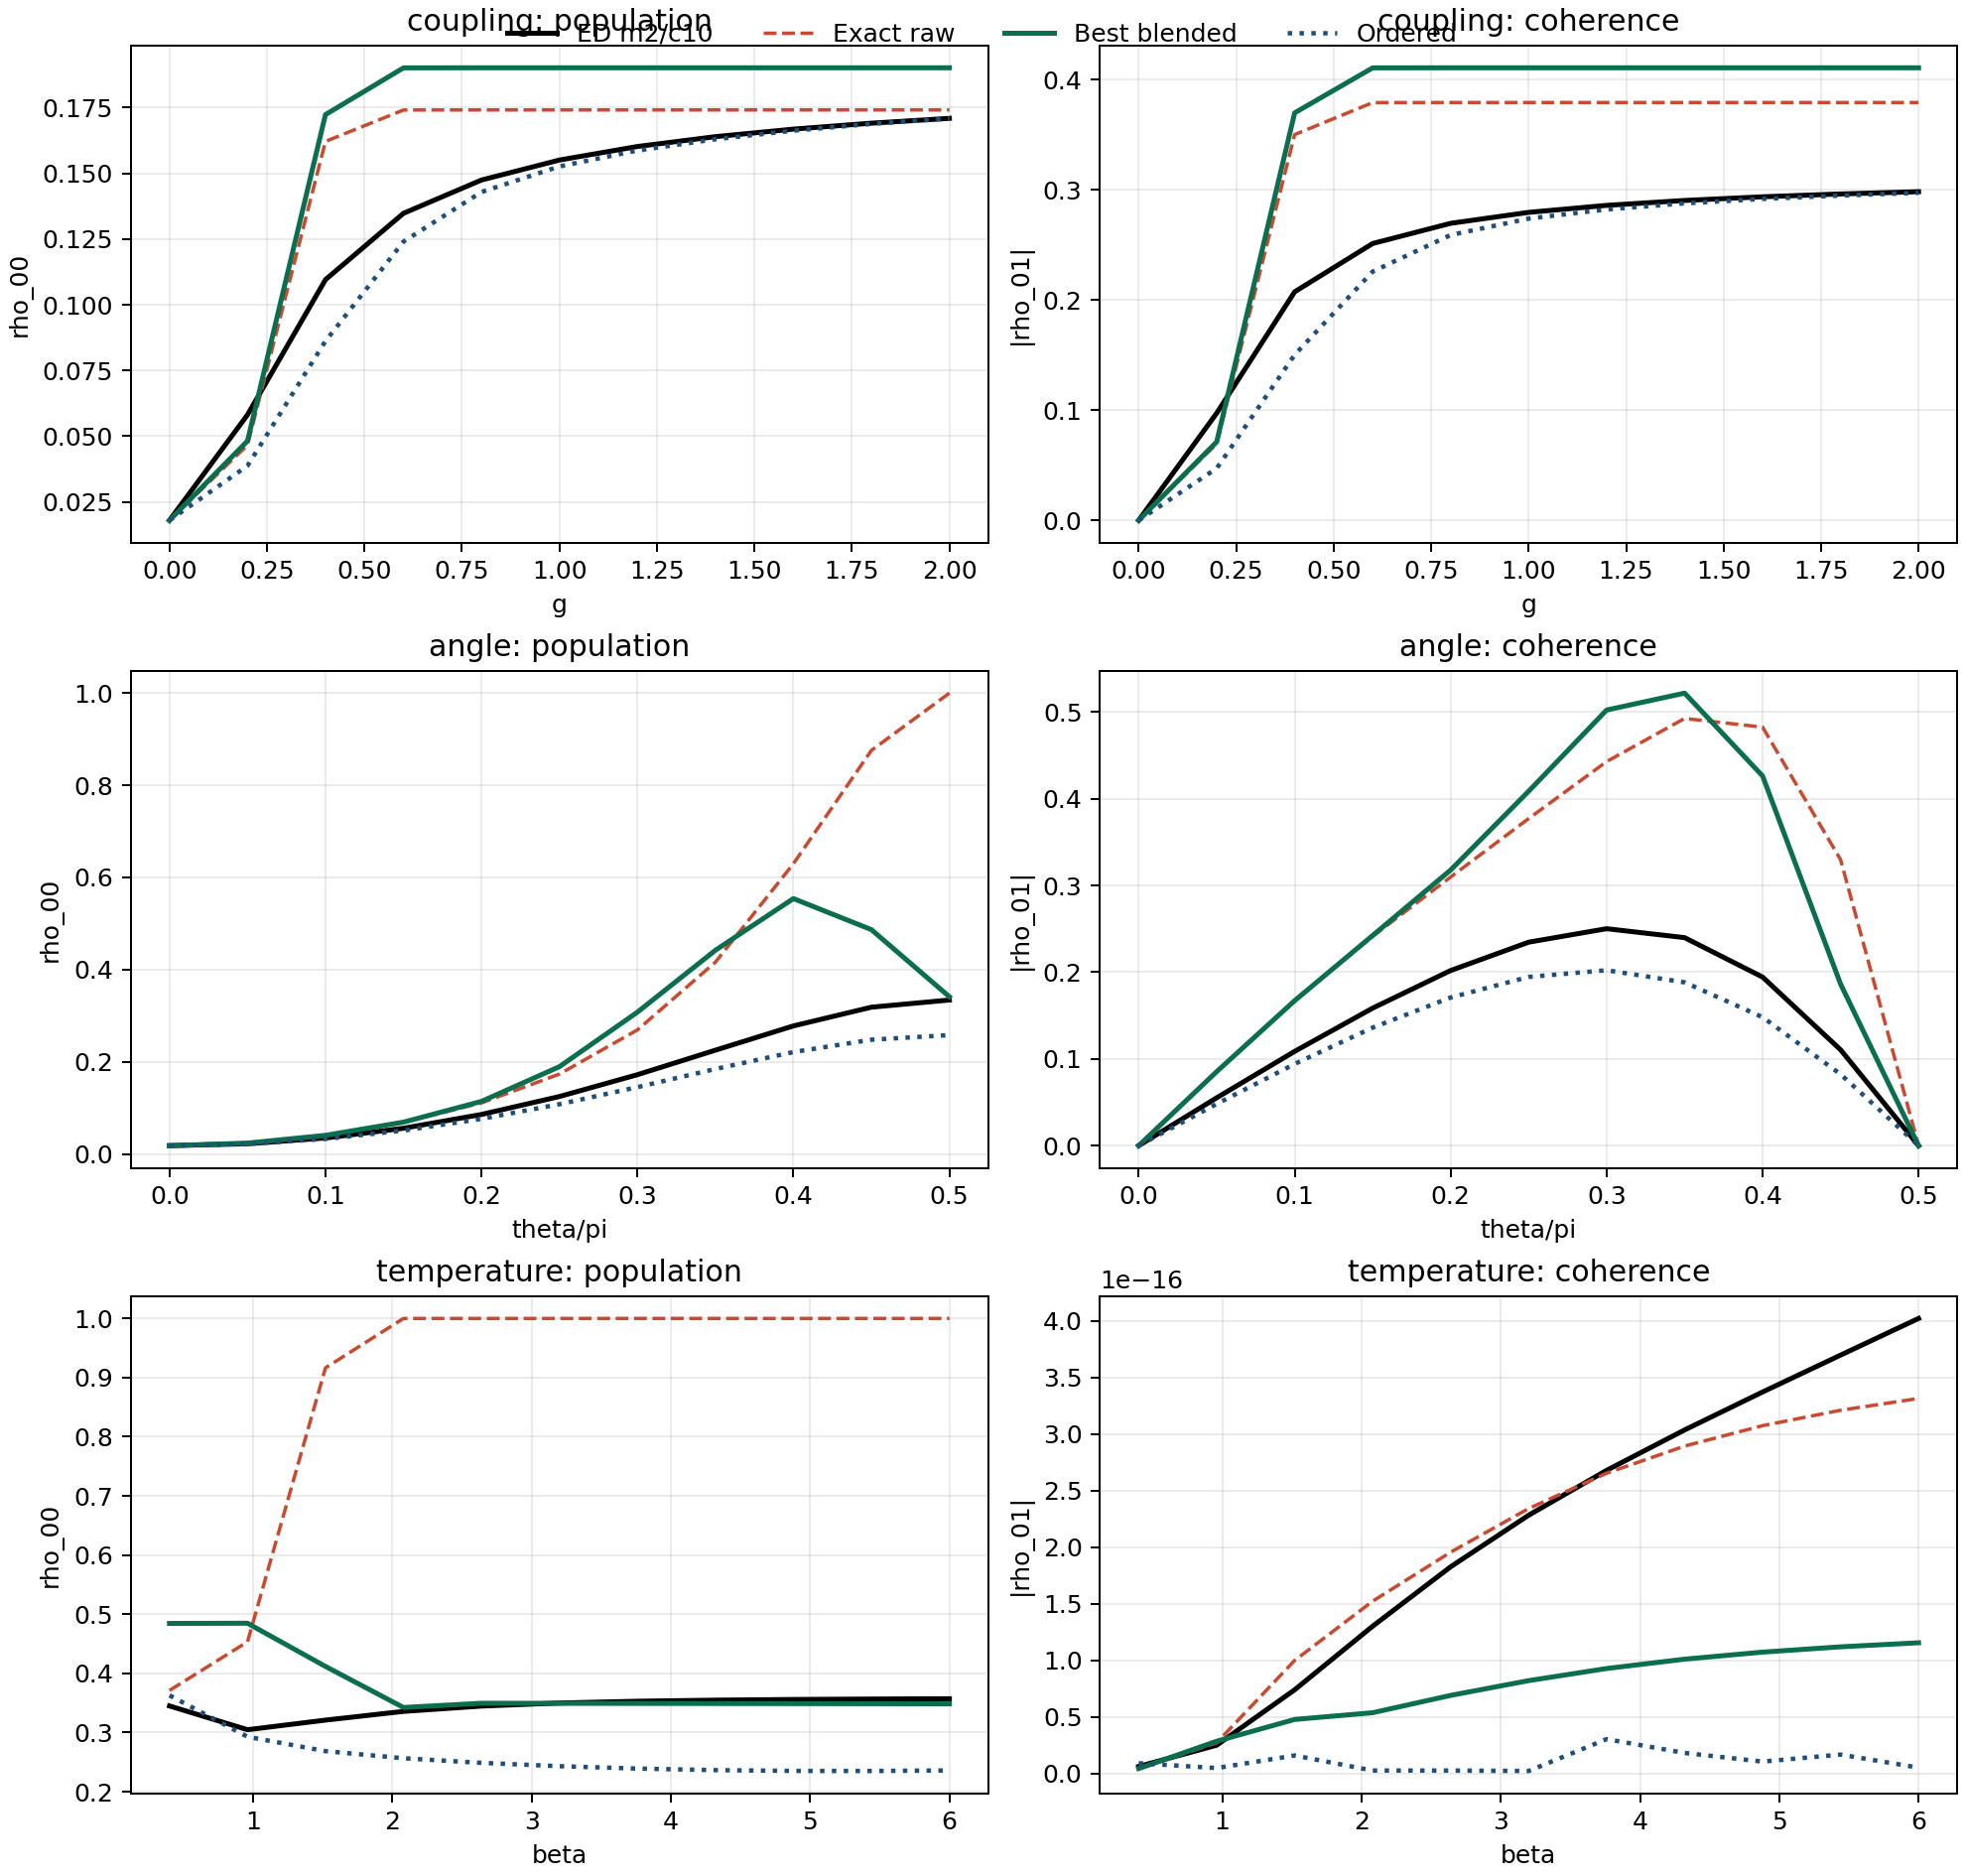

Here is the Python script that generated this plot:
"""
Blended beta-flow best model.

Uses the diagonal flow-shaping branch fitted in v23, but blends it with raw exact
using an angle-selective weight to avoid degrading mixed-angle sectors.
"""

from __future__ import annotations

from dataclasses import dataclass
from pathlib import Path
from typing import Iterable

import matplotlib.pyplot as plt
import numpy as np
import pandas as pd

from hmf_model_comparison_standalone_codex_v1 import (
    BenchmarkConfig as LiteConfig,
    extract_density,
    ordered_gaussian_state,
)
from hmf_population_sweep_stable_compare_codex_v17 import _channels
from hmf_v5_qubit_core import build_ed_context, exact_reduced_state
from prl127_qubit_benchmark import BenchmarkConfig as EDConfig


@dataclass
class SweepDef:
    name: str
    param: str
    values: np.ndarray
    beta: float | None
    theta: float | None
    g: float | None


def _rmse(x: Iterable[float]) -> float:
    arr = np.asarray(list(x), dtype=float)
    return float(np.sqrt(np.mean(arr * arr))) if len(arr) else 0.0


def _build_ed(beta: float, theta: float, n_modes: int = 2, n_cut: int = 10) -> EDConfig:
    return EDConfig(
        beta=float(beta),
        omega_q=2.0,
        theta=float(theta),
        n_modes=int(n_modes),
        n_cut=int(n_cut),
        omega_min=0.1,
        omega_max=8.0,
        q_strength=5.0,
        tau_c=0.5,
        lambda_min=0.0,
        lambda_max=1.0,
        lambda_points=2,
        output_prefix="hmf_bestmodel_betaflow_blended_codex_v24",
    )


def _u_q_exact(beta: float, omega_q: float, sp: float, sm: float, dz: float) -> tuple[float, float]:
    q0 = float(np.sqrt(max(sp * sm, 0.0)))
    chi = float(np.hypot(dz, q0))
    if chi <= 1e-15:
        return float(np.clip(dz, np.nextafter(-1.0, 0.0), np.nextafter(1.0, 0.0))), float(q0)
    fac = float(np.tanh(chi) / chi)
    u = float(fac * dz)
    q = float(fac * q0)
    u = float(np.clip(u, np.nextafter(-1.0, 0.0), np.nextafter(1.0, 0.0)))
    return u, q


def _p00_coh_from_uq(beta: float, omega_q: float, u: float, q: float) -> tuple[float, float]:
    a = 0.5 * beta * omega_q
    t = float(np.tanh(a))
    den = 1.0 - u * t
    if abs(den) < 1e-15:
        den = 1e-15 if den >= 0.0 else -1e-15
    mz = (u - t) / den
    mx = (q / np.cosh(a)) / den
    p00 = float(np.clip(0.5 * (1.0 + mz), 0.0, 1.0))
    coh = float(0.5 * abs(mx))
    return p00, coh


def _flow_transform(x: float, c: float, b: float, mu: float) -> float:
    sx = 1.0 if x >= 0.0 else -1.0
    ax = abs(x)
    first = ax / (1.0 + c * ax) if c > 0.0 else ax
    second = b * np.tanh(mu * ax)
    return float(sx * (first - second))


def _blend_weight(theta: float, g: float) -> float:
    # Strong correction only near theta ~ pi/2 and moderate-to-strong g.
    s = float(np.sin(theta))
    w_theta = s**8
    w_g = min(1.0, (g / 0.5) ** 2)
    return float(w_theta * w_g)


def _p00_new(
    beta: float,
    omega_q: float,
    theta: float,
    g: float,
    sp: float,
    sm: float,
    dz: float,
    c_base: float,
    b_base: float,
    mu_base: float,
) -> tuple[float, float]:
    u_raw, q_raw = _u_q_exact(beta, omega_q, sp, sm, dz)
    a = 0.5 * beta * omega_q
    d_raw = float(np.arctanh(u_raw))
    x = d_raw - a

    x_corr = _flow_transform(x, c_base, b_base, mu_base)
    d_corr = a + x_corr
    w = _blend_weight(theta, g)
    d_eff = (1.0 - w) * d_raw + w * d_corr

    u_eff = float(np.tanh(d_eff))
    u_eff = float(np.clip(u_eff, np.nextafter(-1.0, 0.0), np.nextafter(1.0, 0.0)))
    return _p00_coh_from_uq(beta, omega_q, u_eff, q_raw)


def main() -> None:
    out_dir = Path(__file__).resolve().parent
    scan_csv = out_dir / "hmf_bestmodel_betaflow_blended_scan_codex_v24.csv"
    summary_csv = out_dir / "hmf_bestmodel_betaflow_blended_summary_codex_v24.csv"
    fig_png = out_dir / "hmf_bestmodel_betaflow_blended_codex_v24.png"
    log_md = out_dir / "hmf_bestmodel_betaflow_blended_log_codex_v24.md"

    # From v23 anchor fit (case-level params at theta=pi/2,g=0.5).
    c_base = 2.645810
    b_base = 0.680000
    mu_base = 0.700000

    sweeps = [
        SweepDef(
            name="coupling",
            param="g",
            values=np.linspace(0.0, 2.0, 11),
            beta=2.0,
            theta=float(np.pi / 4.0),
            g=None,
        ),
        SweepDef(
            name="angle",
            param="theta",
            values=np.linspace(0.0, float(np.pi / 2.0), 11),
            beta=2.0,
            theta=None,
            g=0.5,
        ),
        SweepDef(
            name="temperature",
            param="beta",
            values=np.linspace(0.4, 6.0, 11),
            beta=None,
            theta=float(np.pi / 2.0),
            g=0.5,
        ),
    ]

    rows: list[dict[str, float | str]] = []
    for sw in sweeps:
        for p in sw.values:
            beta = float(p) if sw.param == "beta" else float(sw.beta)
            theta = float(p) if sw.param == "theta" else float(sw.theta)
            g = float(p) if sw.param == "g" else float(sw.g)

            lite = LiteConfig(
                beta=beta,
                omega_q=2.0,
                theta=theta,
                n_modes=40,
                n_cut=1,
                omega_min=0.1,
                omega_max=10.0,
                q_strength=5.0,
                tau_c=0.5,
            )
            sp, sm, dz = _channels(lite, g)

            u_raw, q_raw = _u_q_exact(beta, lite.omega_q, sp, sm, dz)
            p00_raw, coh_raw = _p00_coh_from_uq(beta, lite.omega_q, u_raw, q_raw)

            p00_new, coh_new = _p00_new(
                beta, lite.omega_q, theta, g, sp, sm, dz, c_base, b_base, mu_base
            )

            rho_ord = ordered_gaussian_state(lite, g)
            p00_ord, _p11_ord, coh_ord = extract_density(rho_ord)

            ecfg = _build_ed(beta=beta, theta=theta, n_modes=2, n_cut=10)
            ed_ctx = build_ed_context(ecfg)
            rho_ed = exact_reduced_state(ed_ctx, g)
            p00_ed, _p11_ed, coh_ed = extract_density(rho_ed)

            rows.append(
                {
                    "sweep": sw.name,
                    "param_name": sw.param,
                    "param": float(p),
                    "beta": beta,
                    "theta": theta,
                    "g": g,
                    "weight": _blend_weight(theta, g),
                    "ordered_p00": float(p00_ord),
                    "ordered_coh": float(coh_ord),
                    "exact_raw_p00": float(p00_raw),
                    "exact_raw_coh": float(coh_raw),
                    "new_p00": float(p00_new),
                    "new_coh": float(coh_new),
                    "ed_p00": float(p00_ed),
                    "ed_coh": float(coh_ed),
                    "d_raw_vs_ed_p00": float(p00_raw - p00_ed),
                    "d_new_vs_ed_p00": float(p00_new - p00_ed),
                    "d_ord_vs_ed_p00": float(p00_ord - p00_ed),
                }
            )

    df = pd.DataFrame.from_records(rows).sort_values(["sweep", "param"]).reset_index(drop=True)

    summary_rows: list[dict[str, float | str]] = []
    for sweep, grp in df.groupby("sweep"):
        summary_rows.extend(
            [
                {
                    "sweep": str(sweep),
                    "comparison": "raw_vs_ed",
                    "rmse_p00": _rmse(grp["d_raw_vs_ed_p00"]),
                    "rmse_coh": _rmse(grp["exact_raw_coh"] - grp["ed_coh"]),
                },
                {
                    "sweep": str(sweep),
                    "comparison": "new_vs_ed",
                    "rmse_p00": _rmse(grp["d_new_vs_ed_p00"]),
                    "rmse_coh": _rmse(grp["new_coh"] - grp["ed_coh"]),
                },
                {
                    "sweep": str(sweep),
                    "comparison": "ordered_vs_ed",
                    "rmse_p00": _rmse(grp["d_ord_vs_ed_p00"]),
                    "rmse_coh": _rmse(grp["ordered_coh"] - grp["ed_coh"]),
                },
            ]
        )
    summary = pd.DataFrame.from_records(summary_rows).sort_values(["sweep", "comparison"]).reset_index(drop=True)

    df.to_csv(scan_csv, index=False)
    summary.to_csv(summary_csv, index=False)

    fig, axes = plt.subplots(3, 2, figsize=(11, 10.5), constrained_layout=True)
    for r, sweep in enumerate(["coupling", "angle", "temperature"]):
        grp = df[df["sweep"] == sweep].sort_values("param")
        x = grp["param"].to_numpy(dtype=float)
        xlabel = grp["param_name"].iloc[0]
        if sweep == "angle":
            x = x / np.pi
            xlabel = "theta/pi"

        ax = axes[r, 0]
        ax.plot(x, grp["ed_p00"], color="black", linewidth=2.0, label="ED m2/c10")
        ax.plot(x, grp["exact_raw_p00"], color="#C84B31", linestyle="--", linewidth=1.4, label="Exact raw")
        ax.plot(x, grp["new_p00"], color="#0B6E4F", linewidth=2.0, label="Best blended")
        ax.plot(x, grp["ordered_p00"], color="#1F4E79", linestyle=":", linewidth=1.8, label="Ordered")
        ax.set_title(f"{sweep}: population")
        ax.set_xlabel(xlabel)
        ax.set_ylabel("rho_00")
        ax.grid(alpha=0.25)

        ax = axes[r, 1]
        ax.plot(x, grp["ed_coh"], color="black", linewidth=2.0, label="ED m2/c10")
        ax.plot(x, grp["exact_raw_coh"], color="#C84B31", linestyle="--", linewidth=1.4, label="Exact raw")
        ax.plot(x, grp["new_coh"], color="#0B6E4F", linewidth=2.0, label="Best blended")
        ax.plot(x, grp["ordered_coh"], color="#1F4E79", linestyle=":", linewidth=1.8, label="Ordered")
        ax.set_title(f"{sweep}: coherence")
        ax.set_xlabel(xlabel)
        ax.set_ylabel("|rho_01|")
        ax.grid(alpha=0.25)

    handles, labels = axes[0, 0].get_legend_handles_labels()
    fig.legend(handles, labels, loc="upper center", ncol=4, frameon=False)
    fig.savefig(fig_png, dpi=180)
    plt.close(fig)

    lines: list[str] = []
    lines.append("# Best Model (Beta-Flow Blended) Codex v24")
    lines.append("")
    lines.append(f"Fixed branch params: c_base={c_base:.6f}, b_base={b_base:.6f}, mu_base={mu_base:.6f}")
    lines.append("Blend weight: w(theta,g) = sin(theta)^8 * min(1, (g/0.5)^2)")
    lines.append("")
    lines.append("| sweep | comparison | rmse_p00 | rmse_coh |")
    lines.append("|---|---|---:|---:|")
    for _, r in summary.iterrows():
        lines.append(
            f"| {r['sweep']} | {r['comparison']} | {r['rmse_p00']:.6f} | {r['rmse_coh']:.6f} |"
        )
    log_md.write_text("\n".join(lines), encoding="utf-8")

    print("Wrote:", scan_csv.name)
    print("Wrote:", summary_csv.name)
    print("Wrote:", fig_png.name)
    print("Wrote:", log_md.name)
    print("")
    print(summary.to_string(index=False))


if __name__ == "__main__":
    main()
